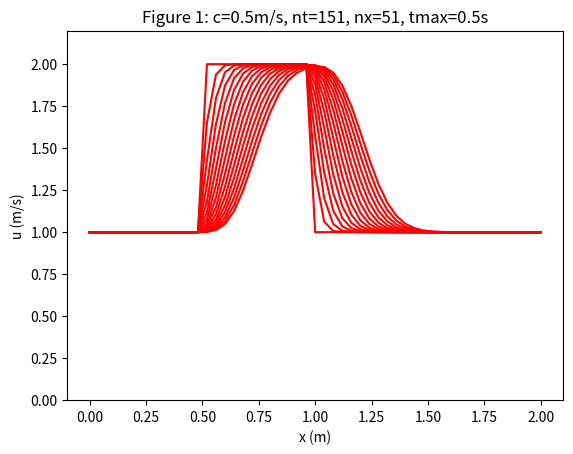

Write the Python code that produced this figure.
def convection(nt, nx, tmax, xmax, c):
   """
   Returns the velocity field and distance for 1D linear convection
   """
   # Increments
   dt = tmax/(nt-1)
   dx = xmax/(nx-1)

   # Initialise data structures
   import numpy as np
   u = np.zeros((nx,nt))
   x = np.zeros(nx)

   # Boundary conditions
   u[0,:] = u[nx-1,:] = 1

   # Initial conditions
   for i in range(1,nx-1):
      if(i > (nx-1)/4 and i < (nx-1)/2):
         u[i,0] = 2
      else:
         u[i,0] = 1

   # Loop
   for n in range(0,nt-1):
      for i in range(1,nx-1):
         u[i,n+1] = u[i,n]-c*(dt/dx)*(u[i,n]-u[i-1,n])

   # X Loop
   for i in range(0,nx):
      x[i] = i*dx

   return u, x

def plot_convection(u,x,nt,title):
   """
   Plots the 1D velocity field
   """

   import matplotlib.pyplot as plt
   plt.figure()
   for i in range(0,nt,10):
      plt.plot(x,u[:,i],'r')
      plt.xlabel('x (m)')
      plt.ylabel('u (m/s)')
      plt.ylim([0,2.2])
      plt.title(title)
      plt.show()

u,x = convection(151, 51, 0.5, 2.0, 0.5)
plot_convection(u,x,151,'Figure 1: c=0.5m/s, nt=151, nx=51, tmax=0.5s')